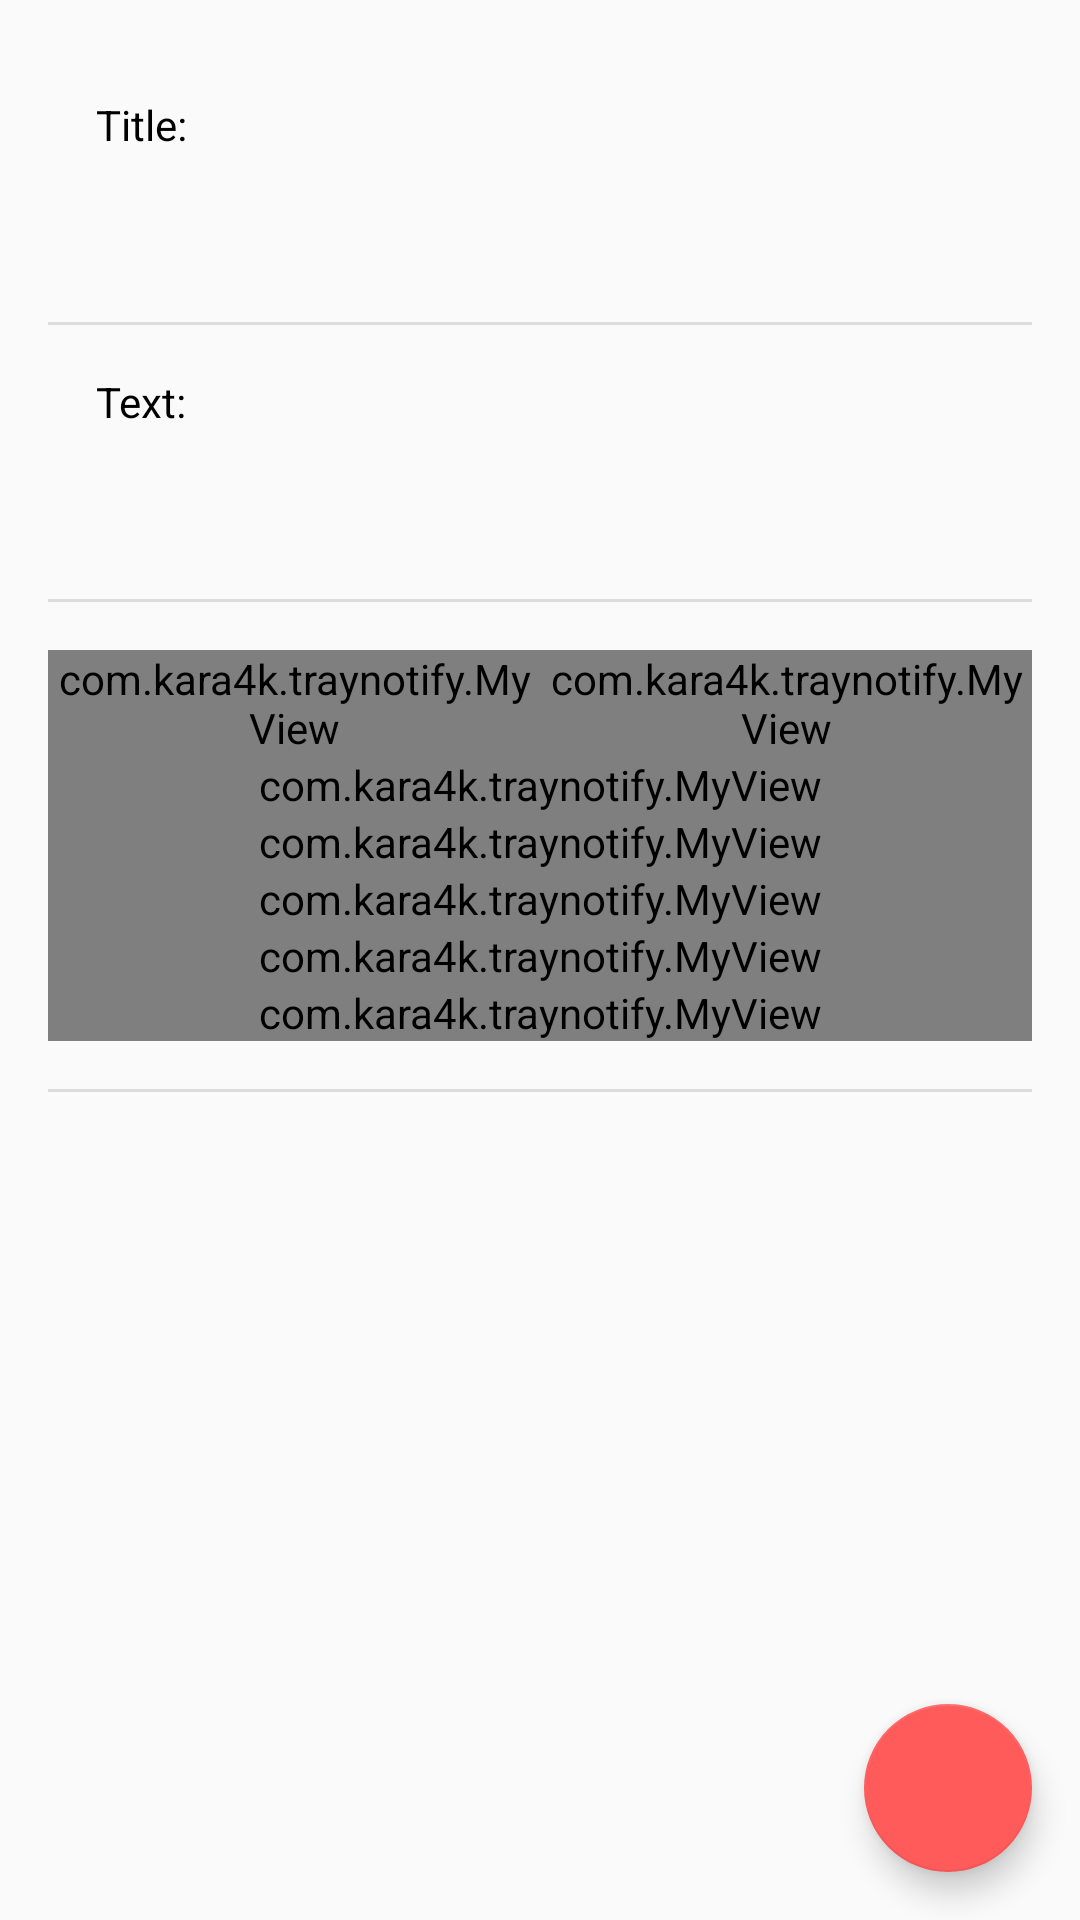

Layout XML and referenced resources for this Android screen:
<!-- AndroidManifest.xml: application theme AppTheme -->
<!-- res/layout/test.xml -->
<?xml version="1.0" encoding="utf-8"?>
<android.support.design.widget.CoordinatorLayout xmlns:android="http://schemas.android.com/apk/res/android"
    android:layout_width="match_parent"
    android:layout_height="match_parent" >
<ScrollView xmlns:android="http://schemas.android.com/apk/res/android"
    xmlns:app="http://schemas.android.com/apk/res-auto"
    xmlns:tools="http://schemas.android.com/tools"
    android:layout_width="match_parent"
    android:layout_height="match_parent">

    <LinearLayout xmlns:android="http://schemas.android.com/apk/res/android"
        android:layout_width="match_parent"
        android:layout_height="wrap_content"
        android:layout_margin="@dimen/dimen_default"
        android:orientation="vertical">




        <LinearLayout
            android:layout_width="match_parent"
            android:layout_height="wrap_content"
            android:orientation="vertical">


            <TextView
                android:layout_width="wrap_content"
                android:layout_height="wrap_content"
                android:layout_marginLeft="@dimen/dimen_default"
                android:layout_marginTop="@dimen/dimen_default"
                android:text="@string/message_title"
                android:textColor="@android:color/black" />

            <EditText
                android:id="@+id/editTitle"
                android:layout_width="match_parent"
                android:layout_height="wrap_content"
                android:layout_marginLeft="@dimen/dimen_default"
                android:layout_marginRight="@dimen/dimen_default"
                android:layout_marginTop="@dimen/dimen_default"
                android:background="@android:color/transparent"
                tools:ignore="TextFields" />
        </LinearLayout>

        <View style="@style/Divider" />

        <LinearLayout
            android:layout_width="match_parent"
            android:layout_height="0dp"
            android:layout_gravity="fill"
            android:layout_weight="1"
            android:orientation="vertical">

            <TextView
                android:layout_width="wrap_content"
                android:layout_height="wrap_content"
                android:layout_marginLeft="@dimen/dimen_default"
                android:layout_marginTop="@dimen/dimen_default"
                android:text="@string/message_text"
                android:textColor="@android:color/black" />

            <EditText
                android:id="@+id/textEdit"
                android:layout_width="match_parent"
                android:layout_height="wrap_content"
                android:layout_marginLeft="@dimen/dimen_default"
                android:layout_marginRight="@dimen/dimen_default"
                android:layout_marginTop="@dimen/dimen_default"
                android:background="@android:color/transparent"
                tools:ignore="TextFields" />

        </LinearLayout>

        <View style="@style/Divider" />

        <LinearLayout
            android:layout_width="match_parent"
            android:layout_height="wrap_content"
            android:layout_marginTop="@dimen/dimen_default"
            android:orientation="horizontal">

            <com.kara4k.traynotify.MyView
                android:id="@+id/setDate"
                android:layout_width="wrap_content"
                android:layout_height="wrap_content"
                android:layout_weight="1"
                app:CheckVisible="false"
                app:Image="@drawable/ic_event_black_24dp"
                app:ImageVisible="true"
                app:Text=""
                app:Title="@string/date" />

            <com.kara4k.traynotify.MyView
                android:id="@+id/setTime"
                android:layout_width="wrap_content"
                android:layout_height="wrap_content"
                android:layout_weight="1"
                app:CheckVisible="false"
                app:Image="@drawable/ic_access_time_black_24dp"
                app:ImageVisible="true"
                app:Text="18:21"
                app:Title="@string/time" />


        </LinearLayout>

        <com.kara4k.traynotify.MyView
            android:id="@+id/repeat"
            android:layout_width="match_parent"
            android:layout_height="wrap_content"
            app:CheckVisible="true"
            app:Image="@drawable/ic_repeat_grey_24dp"
            app:ImageVisible="false"
            app:Text=""
            app:Title="Неделя"
            app:isChecked="false" />
        <com.kara4k.traynotify.MyView
            android:id="@+id/repeat_month"
            android:layout_width="match_parent"
            android:layout_height="wrap_content"
            app:CheckVisible="true"
            app:Image="@drawable/ic_repeat_grey_24dp"
            app:ImageVisible="false"
            app:Text=""
            app:Title="Месяц"
            app:isChecked="false" />
        <com.kara4k.traynotify.MyView
            android:id="@+id/repeat_year"
            android:layout_width="match_parent"
            android:layout_height="wrap_content"
            app:CheckVisible="true"
            app:Image="@drawable/ic_repeat_grey_24dp"
            app:ImageVisible="false"
            app:Text=""
            app:Title="Год"
            app:isChecked="false" />


        <com.kara4k.traynotify.MyView
            android:id="@+id/sound"
            android:layout_width="match_parent"
            android:layout_height="wrap_content"
            app:Image="@drawable/ic_phonelink_ring_black_24dp"
            app:ImageVisible="true"
            app:Text="@string/text_default"
            app:Title="@string/sound" />

        <com.kara4k.traynotify.MyView
            android:id="@+id/vibrate"
            android:layout_width="match_parent"
            android:layout_height="wrap_content"
            app:Image="@drawable/ic_vibration_black_24dp"
            app:ImageVisible="true"
            app:Text="@string/text_default"
            app:Title="@string/vibration" />

        <View style="@style/Divider"
            android:layout_marginBottom="100dp"/>



    </LinearLayout>
</ScrollView>

    <android.support.design.widget.FloatingActionButton
        android:id="@+id/fab"
        android:layout_width="wrap_content"
        android:layout_height="wrap_content"
        android:layout_gravity="bottom|end"
        android:layout_margin="@dimen/fab_margin"
        android:src="@drawable/ic_done_white_24dp" />
    </android.support.design.widget.CoordinatorLayout>
<!-- resources referenced by this layout -->
<resources>
  <dimen name="dimen_default">16dp</dimen>
  <dimen name="fab_margin">16dp</dimen>
  <string name="date">Date</string>
  <string name="message_text">Text:</string>
  <string name="message_title">Title:</string>
  <string name="sound">Sound</string>
  <string name="text_default">Default</string>
  <string name="time">Time</string>
  <string name="vibration">Vibration</string>
  <style name="Divider">
          <item name="android:layout_width">match_parent</item>
          <item name="android:layout_height">1dp</item>
          <item name="android:background">?android:attr/listDivider</item>
          <item name="android:layout_marginTop">@dimen/dimen_default</item>
      </style>
  <style name="AppTheme" parent="Theme.AppCompat.Light.DarkActionBar">
          
          <item name="colorPrimary">@color/colorPrimary</item>
          <item name="colorPrimaryDark">@color/colorPrimaryDark</item>
          <item name="colorAccent">@color/colorAccent</item>
          <item name="windowActionModeOverlay">true</item>
  
  
      </style>
  <color name="colorPrimary">#676d83</color>
  <color name="colorPrimaryDark">#35383f</color>
  <color name="colorAccent">#ff5b5a</color>
</resources>
